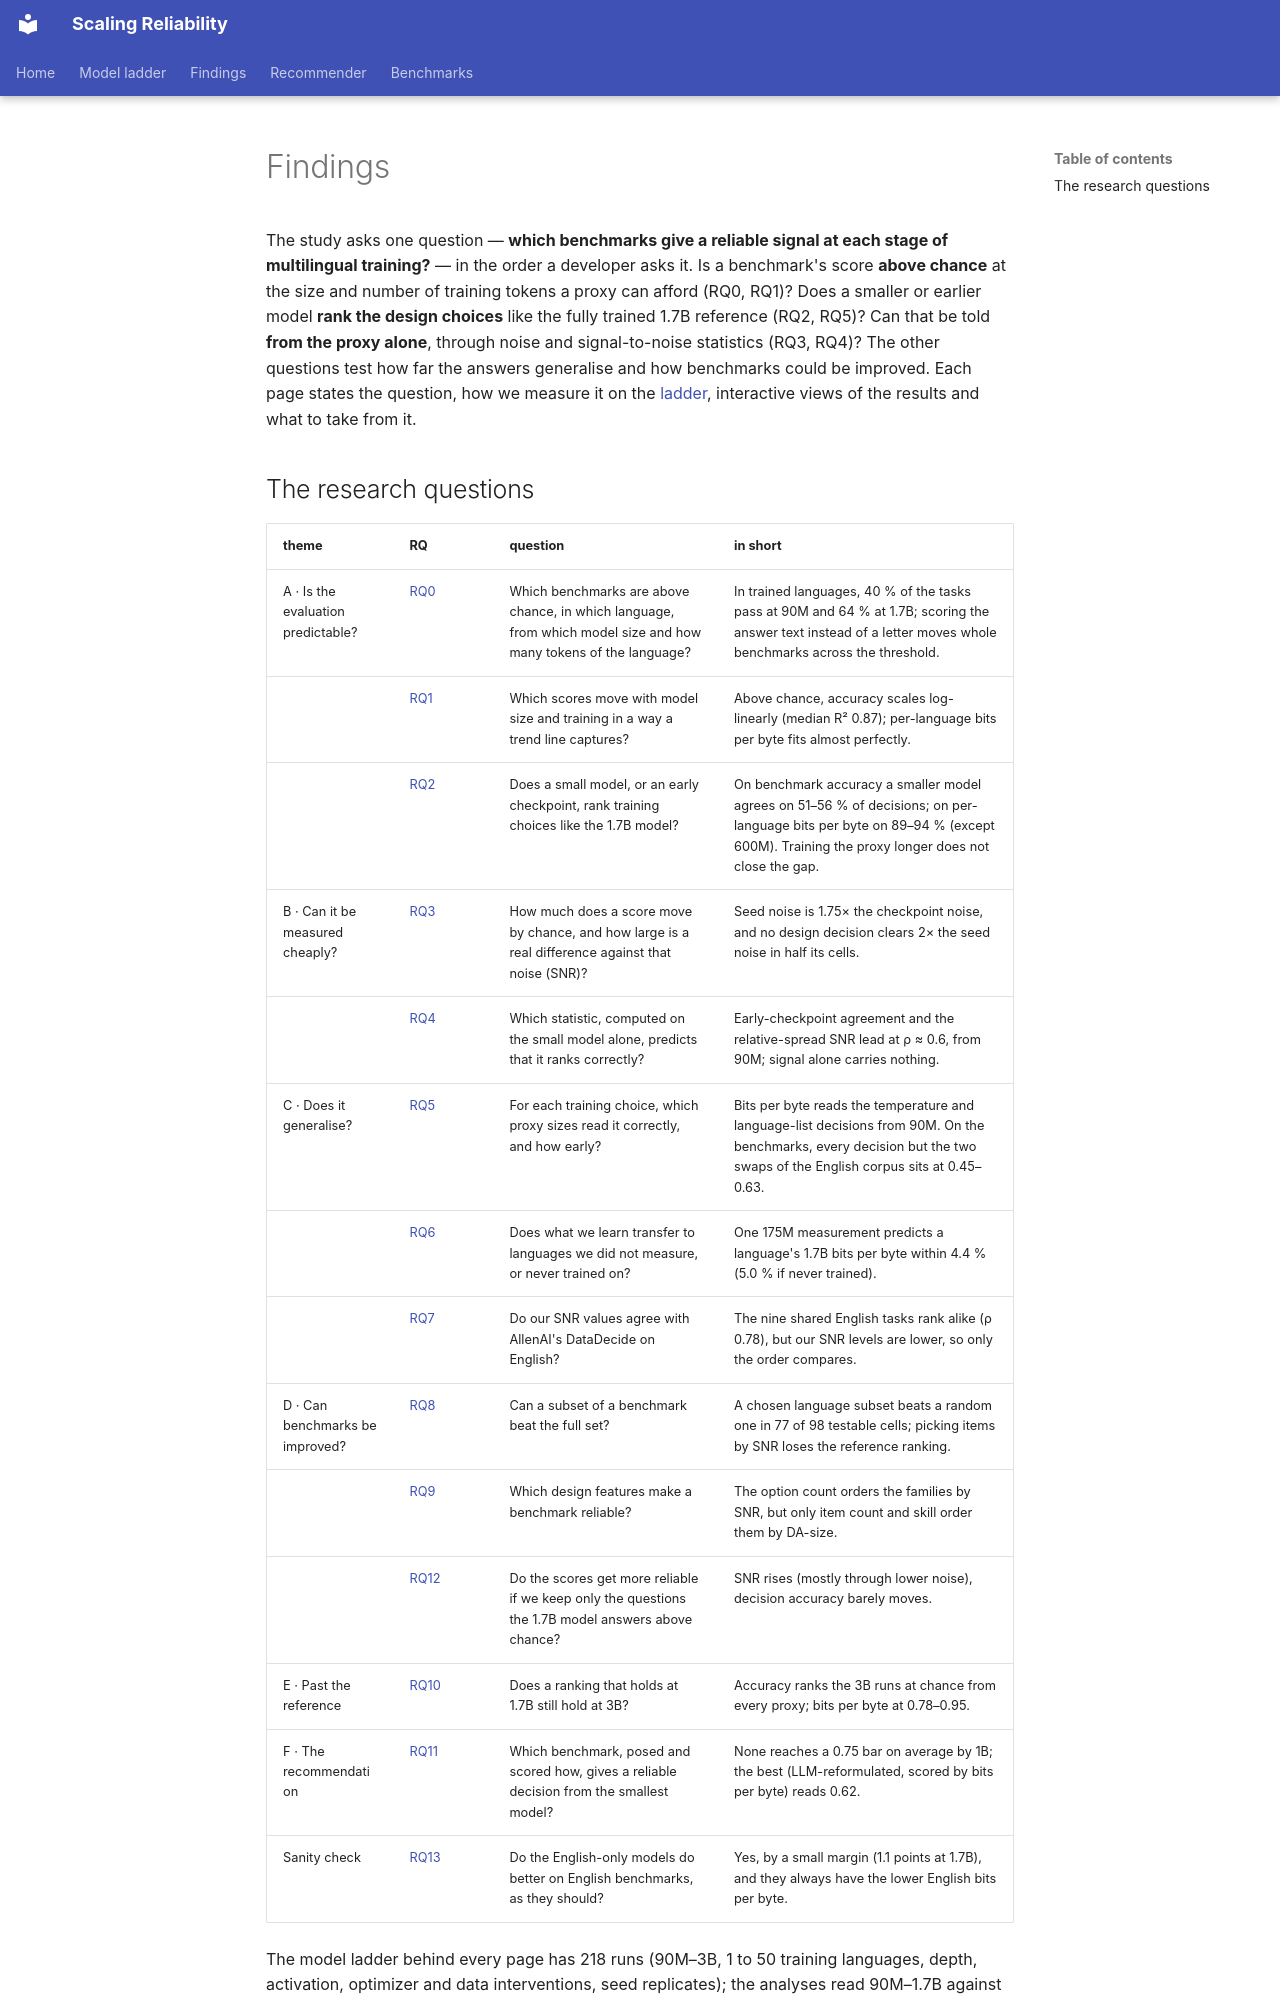

repository: mariagrandury/snr-multilingual · page: findings_all/index.html · generator: mkdocs

---
title: Findings
---

# Findings

The study asks one question — **which benchmarks give a reliable signal at
each stage of multilingual training?** — in the order a developer asks it.
Is a benchmark's score **above chance** at the size and number of training
tokens a proxy can afford (RQ0, RQ1)? Does a smaller or earlier model **rank
the design choices** like the fully trained 1.7B reference (RQ2, RQ5)? Can
that be told **from the proxy alone**, through noise and signal-to-noise
statistics (RQ3, RQ4)? The other questions test how far the answers
generalise and how benchmarks could be improved. Each page states the
question, how we measure it on the [ladder](../ladder.md), interactive views
of the results and what to take from it.
